8-way image classification set "car-view-cls" from GitHub (zakuangyong/yolov11-view-cls-train); label vocabulary: back, back left side 45 degrees, back right side 45 degrees, front, front left side 45 degrees, front right side 45 degrees, left side, right side.

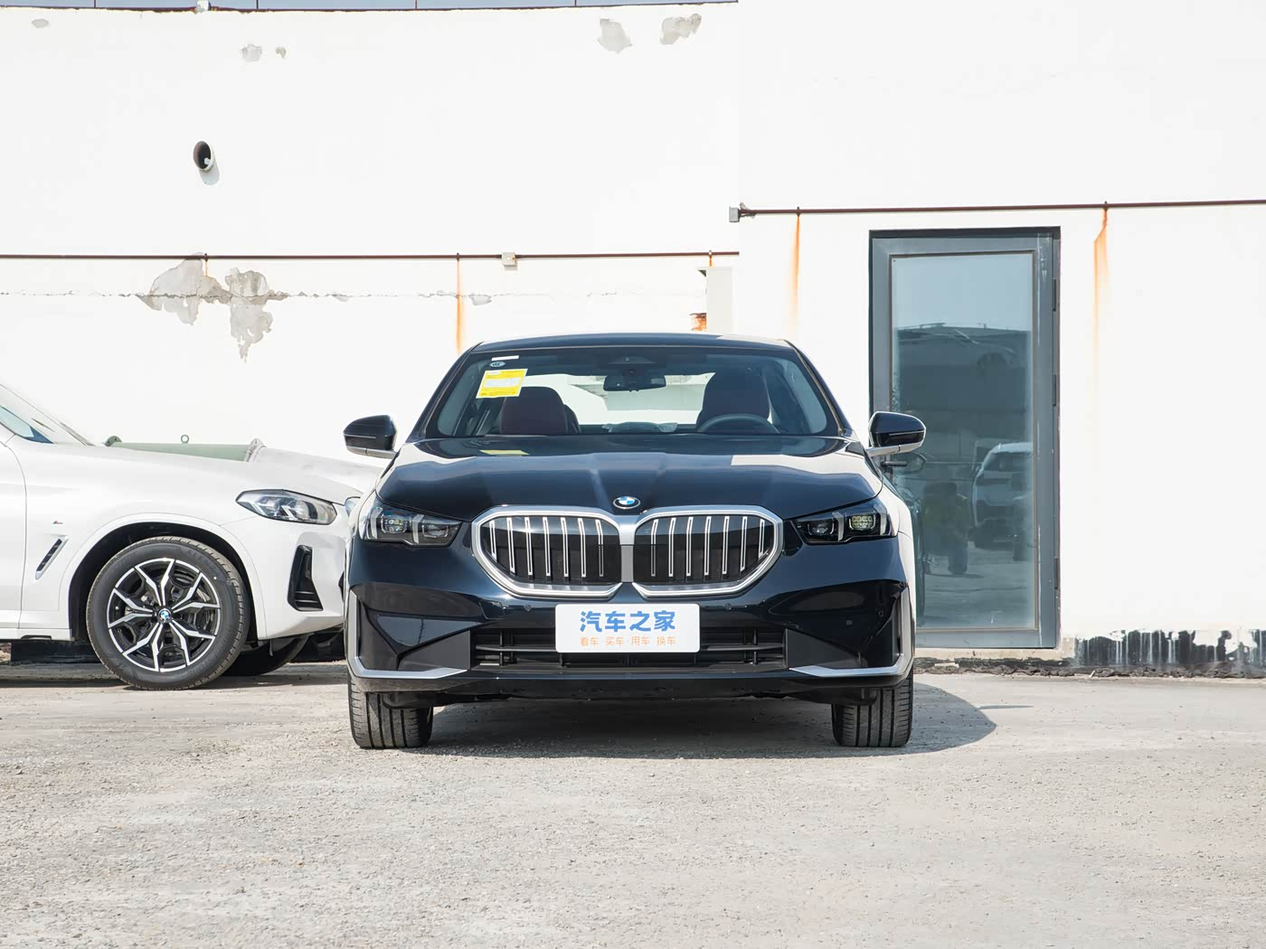
Label: front

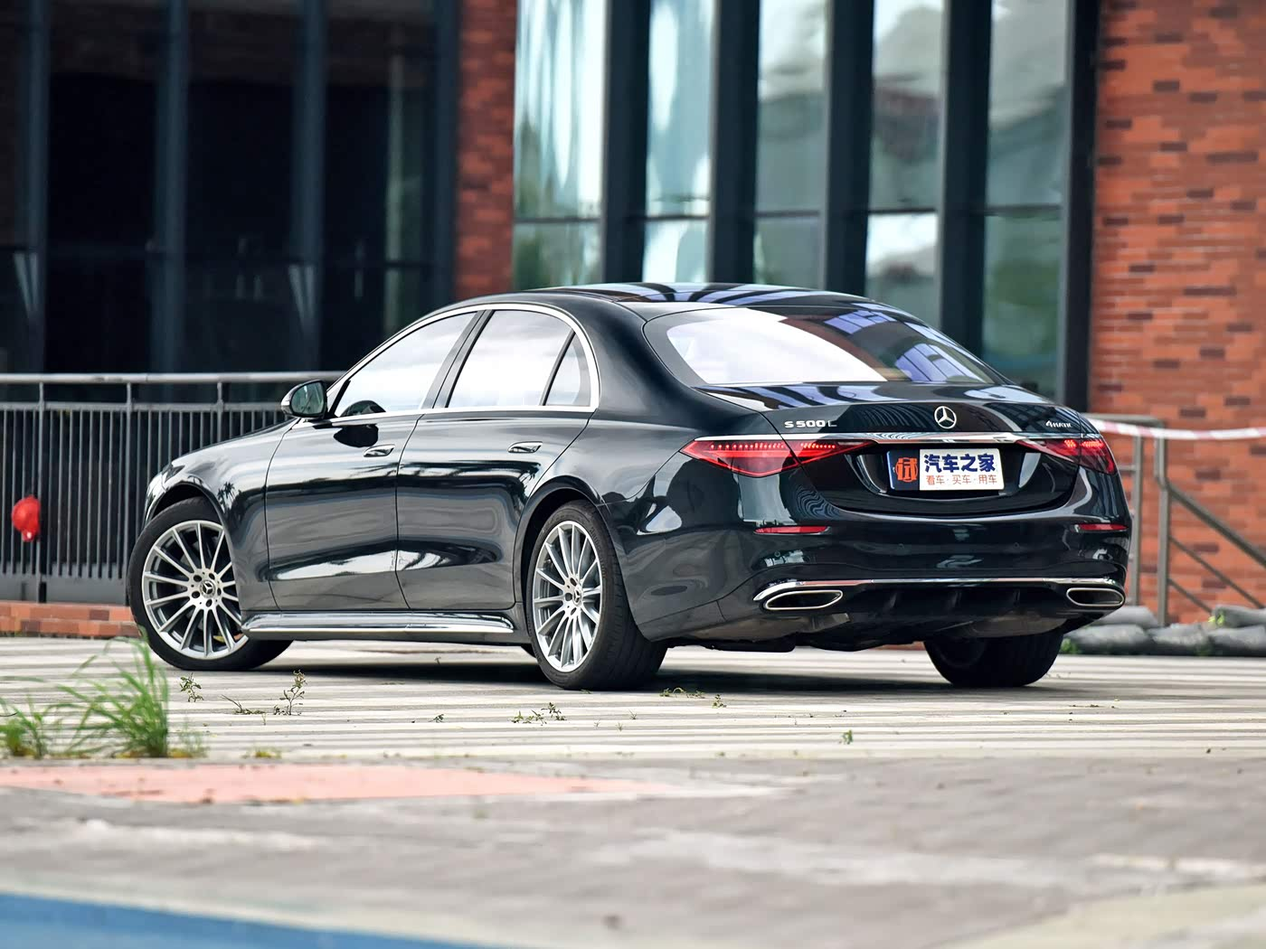
Label: back left side 45 degrees

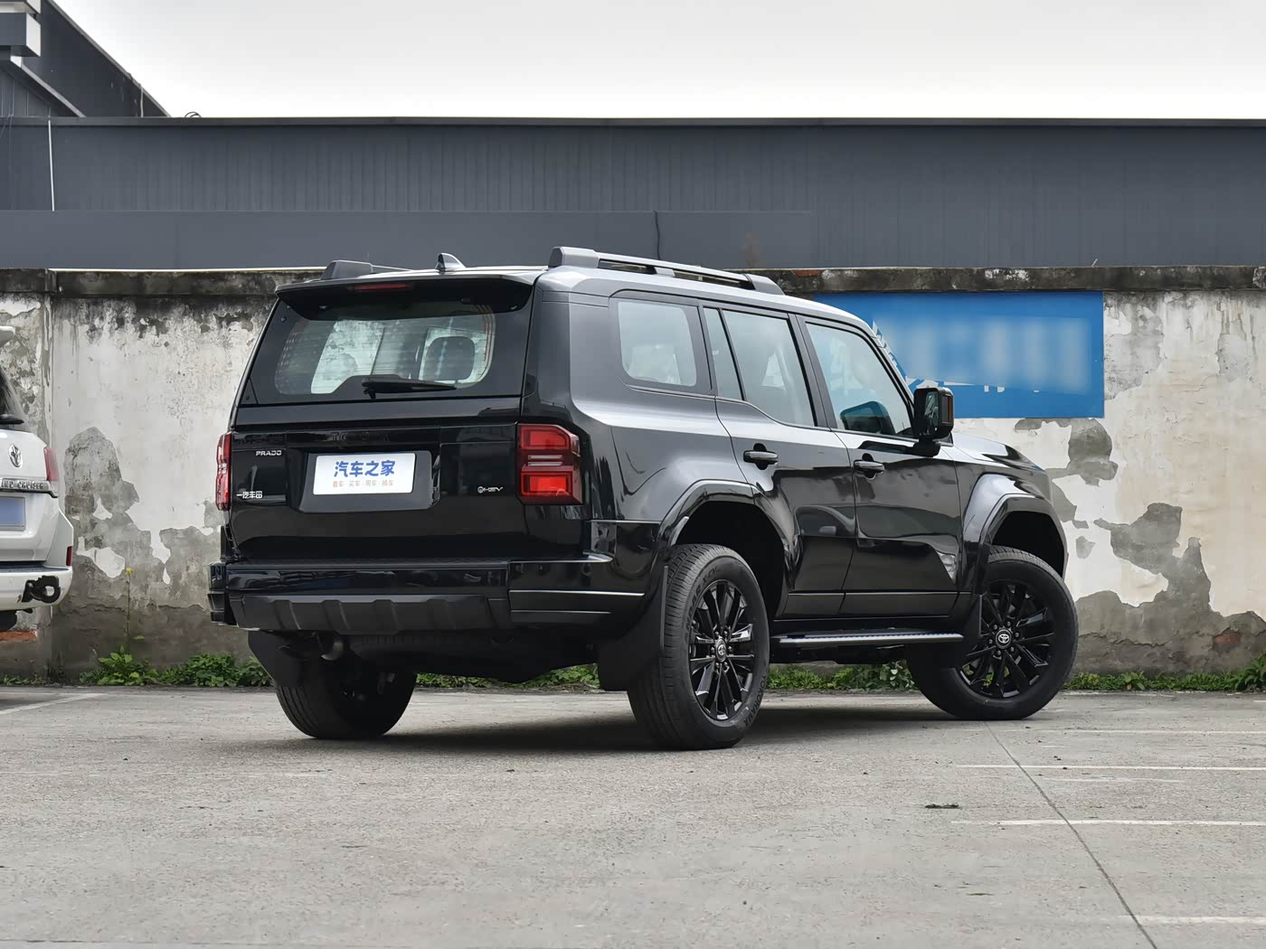
Label: back right side 45 degrees

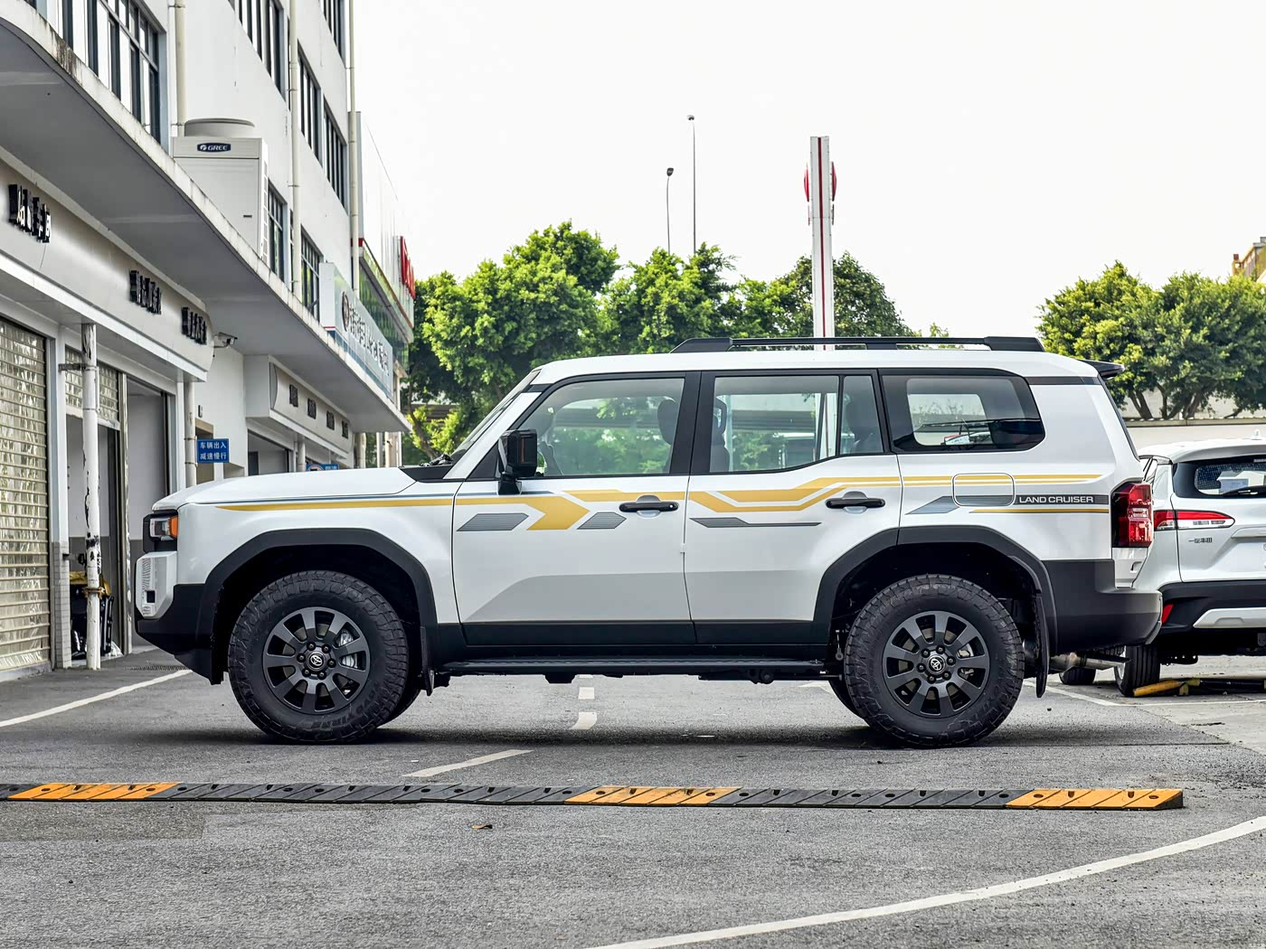
Label: left side

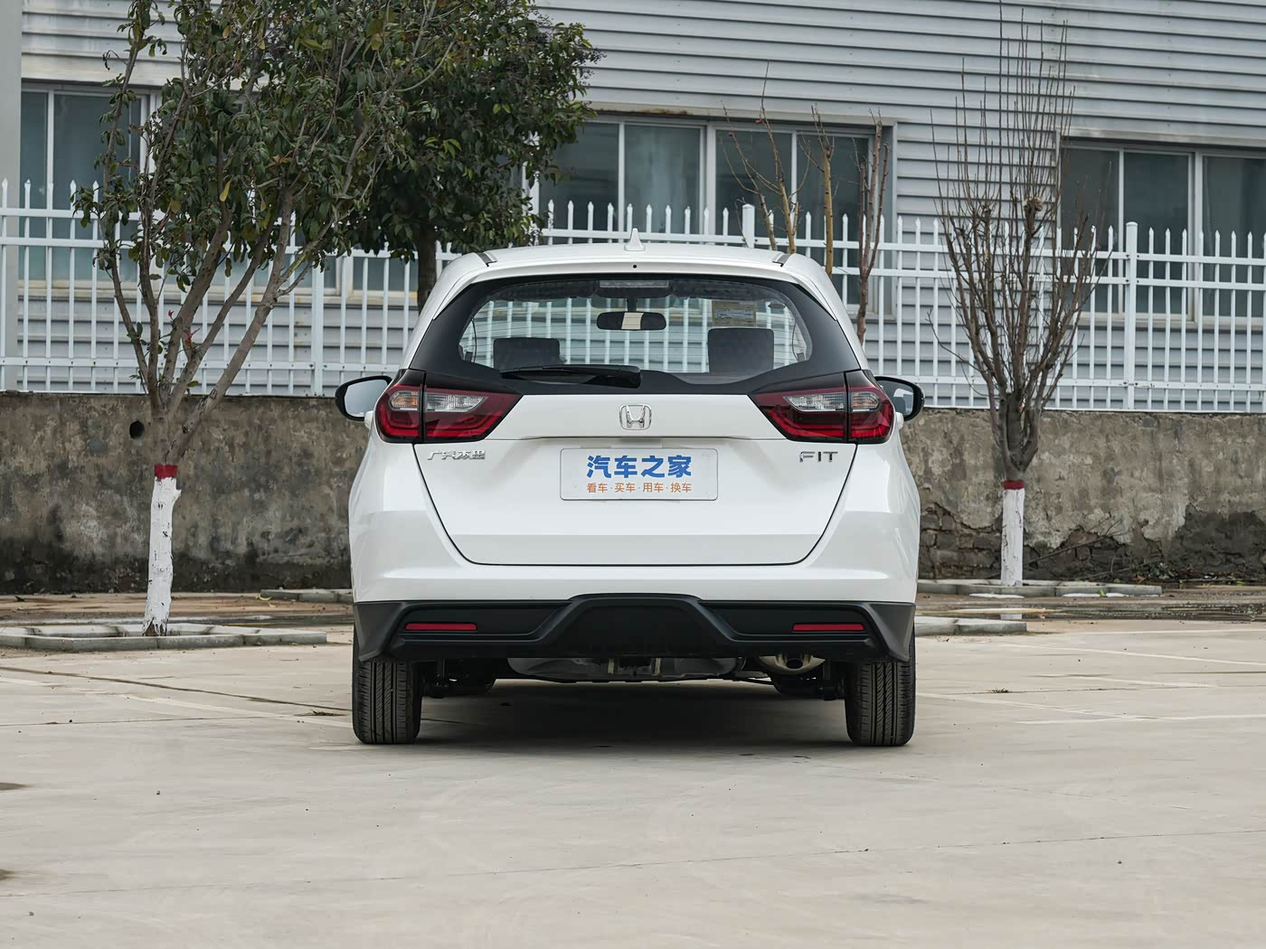
Label: back

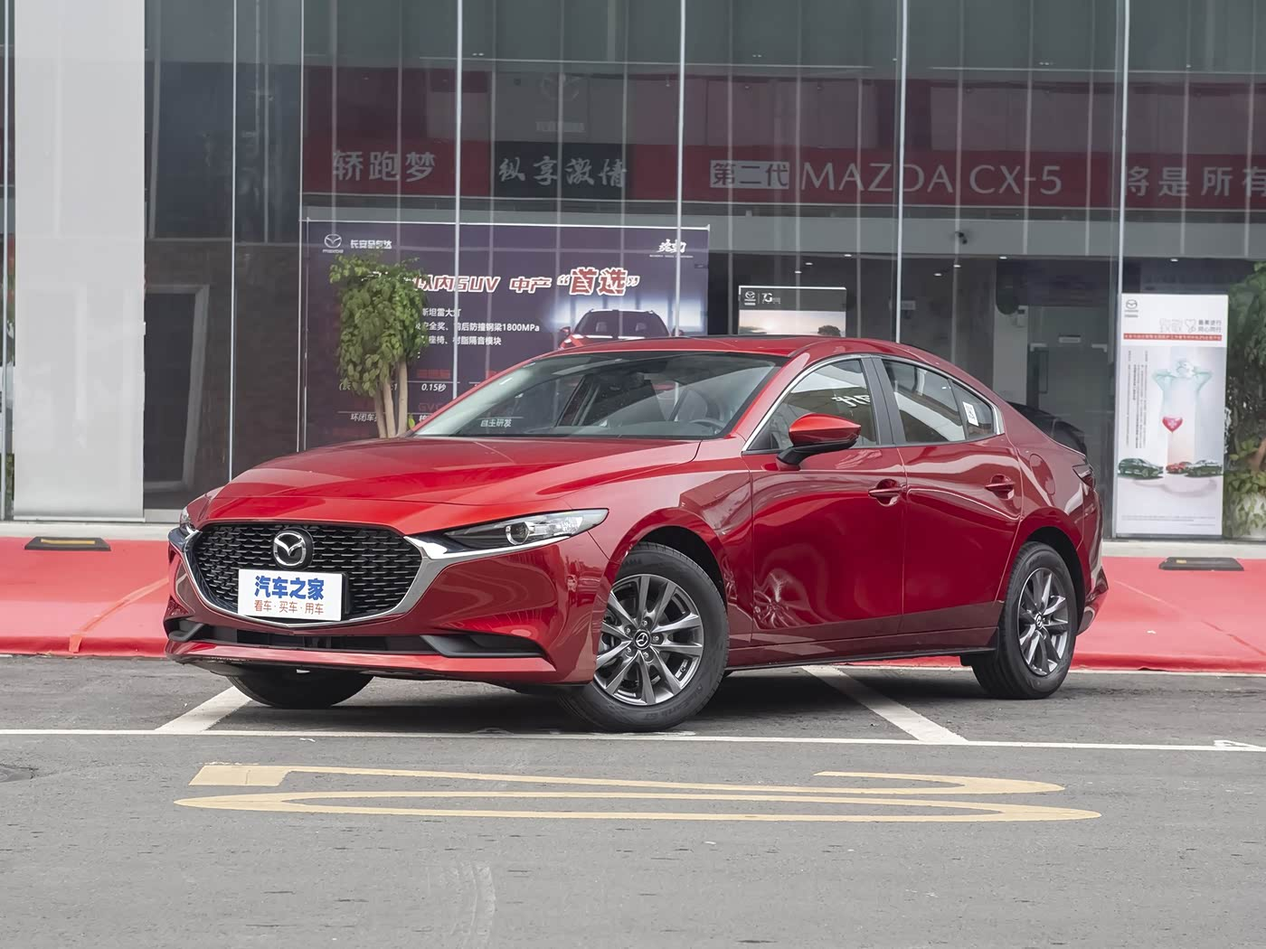
Label: front left side 45 degrees
